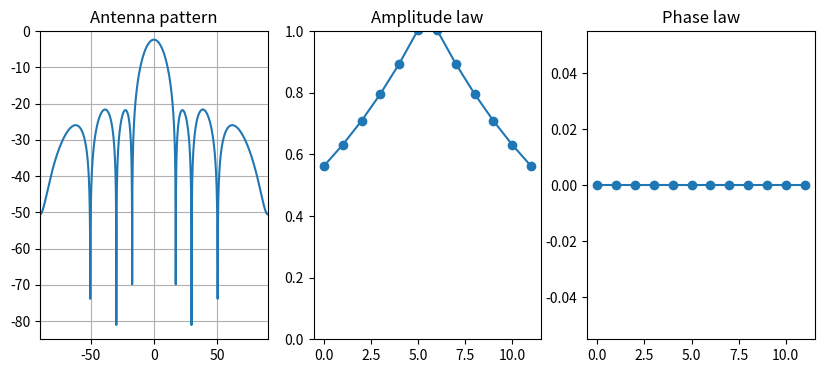

This figure's Python source:
#!/usr/bin/env python3

"""This module plots and outputs beamforming pattern.
Example usage: python3 beamforming_pattern_gen.py
Author: CGrassin (https://charleslabs.fr)
License: MIT
"""

import numpy as np
import math
import matplotlib.pyplot as plt
import argparse


def db_to_linear(db):
    """Converts a log value to a linear value."""
    return 10 ** (db / 20)


def linear_to_db(lin):
    """Converts a log value to a linear value."""
    return 20 * math.log10(lin)


# Get amplitude law
def get_amplitude_law(n_const, law='constant', minAmp=1):
    """Computes an amplitude law given N (number of elements),
    law (type of law) and minAmp (minimum amplitude).
    """
    amp_law = []

    for n in range(n_const):
        if law == 'constant':
            amp_law.append(1)
        elif law == 'linear':
            beta = 0 if n_const % 2 != 0 else (1 - minAmp) / (n_const - 1)
            amp_law.append((minAmp - 1 - beta) * 2 / (n_const - 1) * abs(n - (n_const - 1) / 2) + 1 + beta)
        elif law == 'log_linear':
            beta = 0 if n_const % 2 != 0 else (1 - linear_to_db(minAmp)) / (n_const - 1)
            amp_law.append(
                db_to_linear((linear_to_db(minAmp) - beta) * 2 / (n_const - 1) * abs(n - (n_const - 1) / 2) + beta)
            )
        elif law == 'poly2':
            beta = 0 if n_const % 2 != 0 else (1 - minAmp) / (n_const - 1)
            amp_law.append(
                (minAmp - 1 - beta) * (2 / (n_const - 1)) ** 2 * (n - (n_const - 1) / 2) ** 2 + 1 + beta ** 2
            )
        elif law == 'poly3':
            beta = 0 if n_const % 2 != 0 else (1 - minAmp) / (n_const - 1)
            amp_law.append(
                (minAmp - 1 - beta) * (2 / (n_const - 1)) ** 3 * abs(n - (n_const - 1) / 2) ** 3 + 1 + beta ** 3
            )
    return amp_law


# Get phase law
def get_phase_law(n_const, d, wavelength, phi):
    """Computes a phase law given N (number of elements),
    d (spacing between elements in m), wavelength (in m)
    and phi (beam steering angle).
    """
    phase_law = []
    for n in range(n_const):
        phase_law.append(-2 * math.pi * n * d / wavelength * math.sin(math.radians(phi)))
    return phase_law


# Compute antenna pattern
def get_pattern(n_const, d, wavelength, phi, amplitude_law, minimum_amplitude, logScale=True):
    """Computes an array pattern given N (number of elements),
    d (spacing between elements in m), wavelength (in m),
    phi (beam steering angle), amplitude_law (type of law)
    and minAmp (minimum amplitude).
    """
    # Compute phase and amplitudes laws
    amp_law = get_amplitude_law(n_const, amplitude_law, minimum_amplitude)
    phase_law = get_phase_law(n_const, d, wavelength, phi)

    theta = np.arange(-90, 90, 0.1)
    mag = []
    for i in theta:
        im = 0
        re = 0
        # Phase shift due to off-boresight angle
        psi = 2 * math.pi * d / wavelength * math.sin(math.radians(i))
        # Compute sum of effects of elements
        for n in range(n_const):
            im += amp_law[n] * math.sin(n * psi + phase_law[n])
            re += amp_law[n] * math.cos(n * psi + phase_law[n])
        magnitude = math.sqrt(re ** 2 + im ** 2) / n_const
        if logScale:
            magnitude = 20 * math.log10(magnitude)
        mag.append(magnitude)

    return theta, mag, amp_law, phase_law


def plot_pattern(theta, mag, amp_law, phase_law, polar=False, output_file=None):
    """Plots a magnitude pattern, amplitude law and phase law.
    Optionnally, it can export the pattern to output_file.
    """
    # Default size & dpi
    plt.figure(figsize=(10, 4), dpi=100)

    # Plot pattern
    if polar:
        ax = plt.subplot(131, polar=True)
        ax.plot(math.radians(theta), mag)
        ax.set_theta_zero_location("N")
        ax.set_thetalim(-math.pi / 2, math.pi / 2)
    else:
        ax = plt.subplot(131)
        ax.plot(theta, mag)
        ax.grid(True)
        ax.set_xlim([-90, 90])
    plt.ylim(top=0)
    plt.title("Antenna pattern")

    # Plot amplitude law
    ax = plt.subplot(132)
    ax.plot(range(len(amp_law)), amp_law, marker='o')
    ax.set_ylim([0, 1])
    plt.title("Amplitude law")
    print("Amplitude law:")
    print(amp_law)

    # Plot phase law
    ax = plt.subplot(133)
    plt.title("Phase law")
    ax.plot(range(len(phase_law)), np.rad2deg(phase_law), marker='o')
    print("Phase law:")
    print(phase_law)

    # Show and save plot
    if output_file is not None:
        plt.savefig(output_file + '.png')
        np.savetxt(output_file + '.txt', np.transpose([theta, mag]),
                   delimiter='\t', header="Angle [deg]\tMagnitude [dB]")
    plt.show()


def main():
    # TODO allow arbitrary amp and phase laws as args
    parser = argparse.ArgumentParser(description="Generates BF pattern.",
                                     formatter_class=argparse.ArgumentDefaultsHelpFormatter)
    parser.add_argument("-n", "--number-elements", type=int, default=12,
                        help="number of elements")
    parser.add_argument("-c", "--wave-celerity", type=float, default=340,
                        help="celerity of the wave in m/s (3.00E8 for light in vaccum, 340 for sound in air)")
    parser.add_argument("-d", "--elements-spacing", type=float, default=0.15,
                        help="spacing between the elements in m")
    parser.add_argument("-f", "--frequency", type=float, default=750,
                        help="waveform frequency in Hz")
    parser.add_argument("-a", "--steering-angle", type=float, default=0,
                        help="beam steering angle in deg")
    parser.add_argument("--amplitude-law", choices=['constant', 'linear', 'log_linear', 'poly2', 'poly3'],
                        default='log_linear', help="amplitude law type")
    parser.add_argument("--minimum-amplitude", type=float,
                        default=db_to_linear(-5), help="minimum normalized amplitude of the law")
    parser.add_argument("--polar", action="store_true",
                        help="display beam in polar graph")
    parser.add_argument("--log-scale", action="store_false",
                        help="display pattern in logarithmic scale")
    parser.add_argument("-s", "--save-output", action="store_true",
                        help="save the output pattern and data in current folder")
    args = parser.parse_args()

    # Check parameters
    if args.number_elements <= 0:
        raise parser.error('The number of elements must be a positive integer.')
    if args.wave_celerity <= 0:
        raise parser.error('The wave celerity must be positive.')
    if args.elements_spacing <= 0:
        raise parser.error('The elements spacing must be positive.')
    if args.frequency <= 0:
        raise parser.error('The frequency must be positive.')
    if args.steering_angle < -90 or args.steering_angle > 90:
        raise parser.error('The steering angle must be in interval [-9090].')
    if args.minimum_amplitude < 0 or args.minimum_amplitude > 1:
        raise parser.error('The minimum amplitude must be in interval [01].')

    # Parameters
    n = args.number_elements  # Elements
    c = args.wave_celerity  # m/s
    d = args.elements_spacing  # m
    f = args.frequency  # Hz
    phi = args.steering_angle  # deg
    polar = args.polar  # True=polar patter, False=cartesian pattern
    log_scale = args.log_scale  # True=output in dB, False=linear output
    amplitude_law = args.amplitude_law  # Amplitude law type
    minimum_amplitude = args.minimum_amplitude  # normalized amplitude

    output_file = 'pattern_' + str(n) + '_' + amplitude_law if args.save_output else None
    wavelength = c / f  # m

    theta, mag, amp_law, phase_law = get_pattern(n, d, wavelength, phi, amplitude_law, minimum_amplitude, log_scale)
    plot_pattern(theta, mag, amp_law, phase_law, polar, output_file=output_file)


if __name__ == '__main__':
    main()
